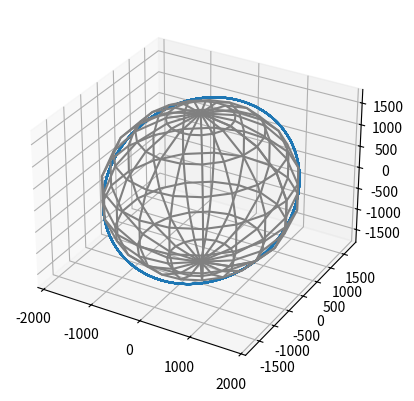

Python code for this plot:
import numpy as np
import matplotlib.pyplot as plt
import math

#function parameters
GM = 4902.8001e9 #gravitational constant
R_moon = 1737e3 #radius
h = 100e3 #altitude
a = R_moon + h #semimajor axis
e = 0.01 #eccentricity
i = 45 #inclination
w = 0 #argument of pericenter (pericenter is the same as periapsis)
W = 0 #longitude
M0 = 0 #mean anomaly at time t0
t0 = 0 #initial time
period = 1*86400 
t = np.linspace(t0, t0 + period, 10000)


def elem2coord(a, e, i, w, W, M0, t0, t, m):

    #% INPUTS
    #% a - semimajor axis
    #% e - eccentricity
    #% i - inclination
    #% w - argument of pericenter (pericenter is the same as periapsis)
    #% W - longitude of the accending nodes
    #% M0 - mean anomaly at time t0
    #% t0 - initial time
    #% t  - time
    #% m  - gravitational constant (GM)

    #% OUTPUT
    #% x,y,z - position
    #% X,Y,Z - velocity


    
    i = i / 180 * np.pi
    w = w / 180 * np.pi
    W = W / 180 * np.pi
    M0 = M0 / 180 * np.pi

    n = np.sqrt(m / a / a / a)
    M = M0 + n * (t - t0)

    d = np.ones(M.shape)
    E = M + e * np.sin(M)
    eps = 1e-20

    while (d > eps).all():
        E_1 = E
        E = E - (E - e * np.sin(E) - M) / (1 - e * np.cos(E))
        d = np.abs(E - E_1)

    v = np.sqrt((1 + e) / (1 - e)) 
    v = 2 * np.arctan(v * np.tan(E / 2))

    u = w + v

    ax = np.cos(W) * np.cos(u) - np.sin(W) * np.sin(u) * np.cos(i)
    ay = np.sin(W) * np.cos(u) + np.cos(W) * np.sin(u) * np.cos(i)
    az = np.sin(u) * np.sin(i)
    r = a * (1 - e * np.cos(E))
    x = r * ax
    y = r * ay
    z = r * az

    axu = -np.cos(W) * np.sin(u) - np.sin(W) * np.cos(u) * np.cos(i)
    ayu = -np.sin(W) * np.sin(u) + np.cos(W) * np.cos(u) * np.cos(i)
    azu = np.cos(u) * np.sin(i)

    p = a * (1 - e * e)

    X = np.sqrt(m / p) * ((e * np.sin(v)) * ax + (1 + e * np.cos(v)) * axu)
    Y = np.sqrt(m / p) * ((e * np.sin(v)) * ay + (1 + e * np.cos(v)) * ayu)
    Z = np.sqrt(m / p) * ((e * np.sin(v)) * az + (1 + e * np.cos(v)) * azu)

    return x, y, z, X, Y, Z

x, y, z, X, Y, Z = elem2coord(a, e, i, w, W, M0, t0, t, GM)

u, v = np.mgrid[0:2*np.pi:20j, 0:np.pi:10j]
xM = R_moon * np.cos(u)*np.sin(v)
yM = R_moon * np.sin(u)*np.sin(v)
zM = R_moon * np.cos(v)

ax = plt.axes(projection='3d')
ax.plot_wireframe(xM/1000, yM/1000, zM/1000, color="gray")
ax.plot3D(x/1000,y/1000,z/1000)



#plt.plot(x,y)


def visibility(lat, lon, sat_loc):
    #sat_loc is an array of satellite xyz coords
    R = 1737 * 1000 #m
    x_1 = R * np.cos(lat) * np.cos(lon)
    y_1 = R * np.cos(lat) * np.sin(lon)
    z_1 = R * np.sin(lat)

    point_0 = (0, 0, 0)
    point_1 = (x_1, y_1, z_1)

    d = x_1 ** 2 + y_1 ** 2 + z_1 ** 2

    count = []
    for sat in sat_loc:
        sat_plane = x_1 * sat[0] + y_1 * sat[1] + z_1 * sat[2]
        if  sat_plane > d:
            count = count + [sat]
    sat_vis = len(count) 
    return sat_vis

    #ax+by+cz = d | d = a**2 + b**2 + c**2

    #dot loc of satelltie
    #if ax+by+cz > d
    #if ax+by+cz < d

#def constellation(num_sat):

    



    
    
    
    
    
